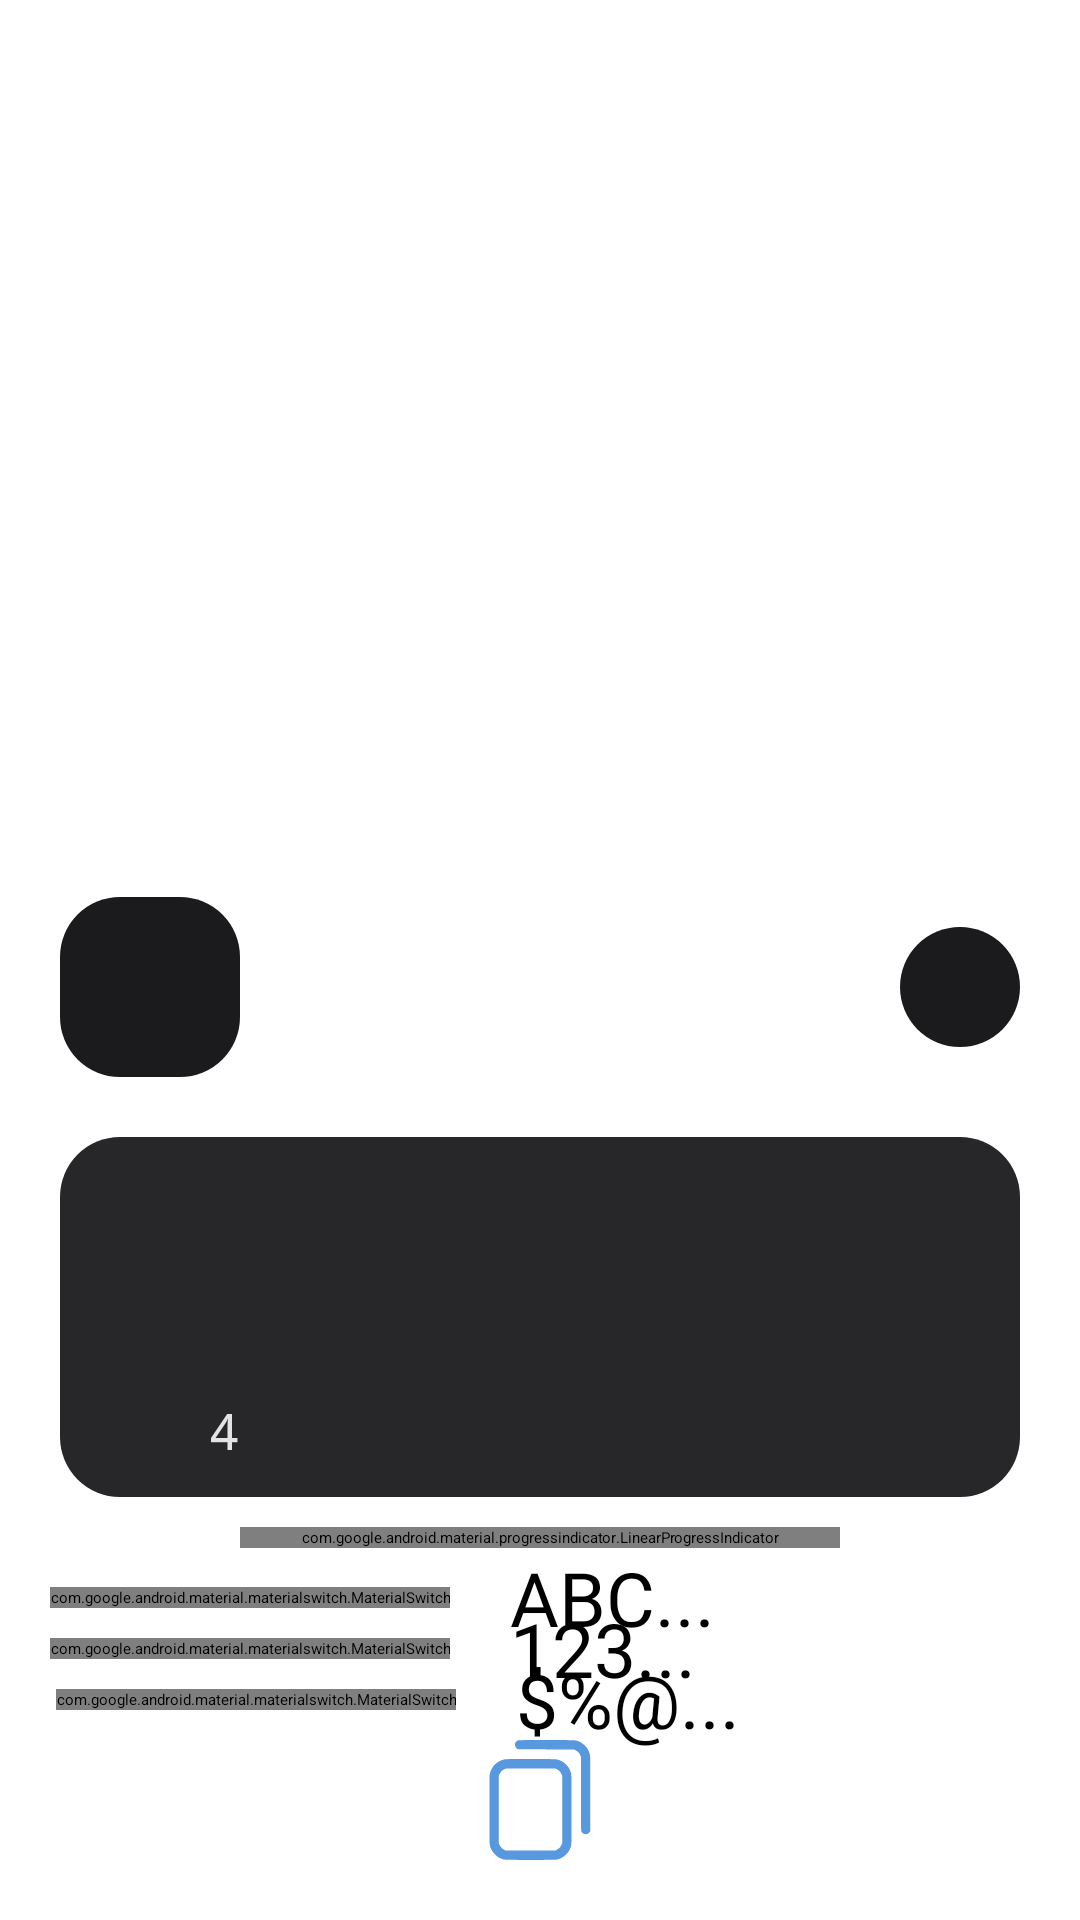

The Android layout XML behind this screen, and the referenced resources:
<!-- AndroidManifest.xml: application theme Theme.NothingSecure -->
<!-- res/layout/generator_dialog.xml -->
<?xml version="1.0" encoding="utf-8"?>
<androidx.constraintlayout.widget.ConstraintLayout xmlns:android="http://schemas.android.com/apk/res/android"
    android:layout_width="match_parent"
    android:layout_height="match_parent"
    xmlns:app="http://schemas.android.com/apk/res-auto">



    <com.google.android.material.imageview.ShapeableImageView
        android:id="@+id/copy"
        android:layout_width="40dp"
        android:layout_height="40dp"
        app:layout_constraintBottom_toBottomOf="parent"
        app:layout_constraintStart_toStartOf="parent"
        app:layout_constraintEnd_toEndOf="parent"
        android:src="@drawable/copy"
        android:layout_marginBottom="20dp"
        />


    <com.google.android.material.materialswitch.MaterialSwitch
        android:id="@+id/simbol"
        android:layout_width="wrap_content"
        android:layout_height="wrap_content"
        android:layout_marginEnd="8dp"
        android:layout_marginBottom="10dp"
        app:layout_constraintBottom_toTopOf="@id/copy"
        app:layout_constraintEnd_toStartOf="@id/copy"
        app:thumbTint="@color/b_black"
        />

    <TextView
        android:layout_width="wrap_content"
        android:layout_height="wrap_content"
        app:layout_constraintTop_toTopOf="@id/simbol"
        app:layout_constraintBottom_toBottomOf="@id/simbol"
        app:layout_constraintStart_toEndOf="@id/simbol"
        android:layout_marginStart="20dp"
        android:textSize="25dp"
        android:fontFamily="@font/pixel"
        android:text="$%@..."
        />

    <com.google.android.material.materialswitch.MaterialSwitch
        android:id="@+id/numbers"
        android:layout_width="wrap_content"
        android:layout_height="wrap_content"
        app:layout_constraintBottom_toTopOf="@id/simbol"
        app:layout_constraintEnd_toStartOf="@id/copy"
        android:layout_marginBottom="10dp"
        android:layout_marginEnd="10dp"
        app:thumbTint="@color/b_black"
        />
    <TextView
        android:layout_width="wrap_content"
        android:layout_height="wrap_content"
        app:layout_constraintTop_toTopOf="@id/numbers"
        app:layout_constraintBottom_toBottomOf="@id/numbers"
        app:layout_constraintStart_toEndOf="@id/numbers"
        android:layout_marginStart="20dp"
        android:textSize="25dp"
        android:fontFamily="@font/pixel"
        android:text="123..."
        />

    <com.google.android.material.materialswitch.MaterialSwitch
        android:id="@+id/capital_l"
        android:layout_width="wrap_content"
        android:layout_height="wrap_content"
        app:layout_constraintBottom_toTopOf="@id/numbers"
        app:layout_constraintEnd_toStartOf="@id/copy"
        android:layout_marginBottom="10dp"
        android:layout_marginEnd="10dp"
        app:thumbTint="@color/b_black"
        />
    <TextView
        android:layout_width="wrap_content"
        android:layout_height="wrap_content"
        app:layout_constraintTop_toTopOf="@id/capital_l"
        app:layout_constraintBottom_toBottomOf="@id/capital_l"
        app:layout_constraintStart_toEndOf="@id/capital_l"
        android:layout_marginStart="20dp"
        android:textSize="25dp"
        android:fontFamily="@font/pixel"
        android:text="ABC..."
        />


    <androidx.constraintlayout.widget.ConstraintLayout
        android:id="@+id/all"
        android:layout_width="320dp"
        android:layout_height="120dp"
        android:background="@drawable/corner_25"
        android:backgroundTint="@color/grew"
        app:layout_constraintEnd_toEndOf="parent"
        app:layout_constraintStart_toStartOf="parent"
        app:layout_constraintBottom_toTopOf="@id/capital_l"
        android:layout_marginBottom="30dp"
        >

        <TextView
            android:id="@+id/result_pass"
            android:layout_width="wrap_content"
            android:layout_height="60dp"
            app:layout_constraintEnd_toEndOf="parent"
            app:layout_constraintStart_toStartOf="parent"
            app:layout_constraintTop_toTopOf="parent"
            android:layout_marginTop="15dp"
            android:layout_marginEnd="10dp"
            android:layout_marginStart="10dp"
            android:textSize="15dp"
            android:textColor="@color/n_white"
            android:gravity="center"
            android:fontFamily="monospace"
            android:maxLines="2"
            />

        <SeekBar
            android:id="@+id/size"
            android:layout_width="180dp"
            android:layout_height="wrap_content"
            app:layout_constraintEnd_toEndOf="parent"
            app:layout_constraintStart_toStartOf="parent"
            app:layout_constraintBottom_toBottomOf="parent"
            app:layout_constraintTop_toBottomOf="@id/result_pass"
            android:max="20"
            android:min="4"
            />

        <TextView
            android:id="@+id/information_size"
            android:layout_width="wrap_content"
            android:layout_height="wrap_content"
            android:fontFamily="monospace"
            app:layout_constraintTop_toTopOf="@id/size"
            app:layout_constraintBottom_toBottomOf="@id/size"
            app:layout_constraintEnd_toStartOf="@id/size"
            android:layout_marginEnd="10dp"
            android:text="4"
            android:textSize="17dp"
            android:textColor="@color/n_white"
            />
    </androidx.constraintlayout.widget.ConstraintLayout>



    <com.google.android.material.progressindicator.LinearProgressIndicator
        android:id="@+id/progress"
        android:layout_width="200dp"
        android:layout_height="wrap_content"
        app:layout_constraintEnd_toEndOf="parent"
        app:layout_constraintStart_toStartOf="parent"
        app:layout_constraintTop_toBottomOf="@id/all"
        android:layout_marginTop="10dp"
        app:trackColor="@color/b_black"
        />

    <androidx.constraintlayout.widget.ConstraintLayout
        android:id="@+id/refresh"
        android:layout_width="40dp"
        android:layout_height="40dp"
        android:background="@drawable/corner_25"
        android:backgroundTint="@color/b_black"
        app:layout_constraintTop_toTopOf="@id/gen_emails_intent"
        app:layout_constraintBottom_toBottomOf="@id/gen_emails_intent"
        app:layout_constraintEnd_toEndOf="parent"
        android:layout_marginEnd="20dp"
        >

        <com.google.android.material.imageview.ShapeableImageView
            android:id="@+id/icon_refresh"
            android:layout_width="wrap_content"
            android:layout_height="wrap_content"
            android:src="@drawable/reset"
            app:layout_constraintTop_toTopOf="parent"
            app:layout_constraintBottom_toBottomOf="parent"
            app:layout_constraintEnd_toEndOf="parent"
            app:layout_constraintStart_toStartOf="parent"
            />
    </androidx.constraintlayout.widget.ConstraintLayout>

    <androidx.constraintlayout.widget.ConstraintLayout
        android:id="@+id/gen_emails_intent"
        android:layout_width="60dp"
        android:layout_height="60dp"
        app:layout_constraintBottom_toTopOf="@id/all"
        app:layout_constraintStart_toStartOf="parent"
        android:layout_marginBottom="20dp"
        android:layout_marginStart="20dp"
        android:backgroundTint="@color/b_black"
        android:background="@drawable/corner_25"
        >

        <com.google.android.material.imageview.ShapeableImageView
            android:layout_width="wrap_content"
            android:layout_height="wrap_content"
            android:src="@drawable/mail_generator"
            app:layout_constraintTop_toTopOf="parent"
            app:layout_constraintBottom_toBottomOf="parent"
            app:layout_constraintStart_toStartOf="parent"
            app:layout_constraintEnd_toEndOf="parent"
            />

    </androidx.constraintlayout.widget.ConstraintLayout>

</androidx.constraintlayout.widget.ConstraintLayout>
<!-- resources referenced by this layout -->
<resources>
  <color name="b_black">#1b1b1d</color>
  <color name="grew">#27272A</color>
  <color name="n_white">#e3e3e3</color>
  <!-- drawable copy (drawable) -->
  <vector xmlns:android="http://schemas.android.com/apk/res/android" android:height="40dp" android:viewportHeight="512" android:viewportWidth="512" android:width="40dp">
        
      <path android:fillColor="@color/n_blue" android:pathData="M162.2,1.1c-4.7,1.4 -10.9,7.9 -12.3,13.1 -2.3,8.9 1.2,18.2 8.8,22.9l3.8,2.4 119.1,0.5 119,0.5 7.6,3.7c9.1,4.5 14.7,10.3 19.1,19.6l3.2,6.7 0.5,159 0.5,159 2.4,3.8c1.3,2.1 4.2,5 6.4,6.5 3.4,2.3 5.2,2.7 10.7,2.7 5.5,-0 7.3,-0.4 10.7,-2.7 2.2,-1.5 5.1,-4.4 6.4,-6.5l2.4,-3.8 0,-160.5c0,-146.8 -0.1,-161 -1.7,-166.5 -4.3,-15.7 -10.9,-27.3 -21.3,-37.8 -6.8,-7 -18.4,-14.8 -26.3,-17.7 -15.6,-5.9 -6.1,-5.5 -136.2,-5.7 -74,-0.1 -120.8,0.2 -122.8,0.8z" android:strokeColor="#00000000"/>
        
      <path android:fillColor="@color/n_blue" android:pathData="M105,82.5c-33.7,6.9 -58.7,32.9 -63.9,66.5 -0.9,5.5 -1.1,45.2 -0.9,152 0.3,157.5 -0.1,145.5 5.8,161.2 6.6,17.7 26.1,37.2 43.8,43.8 15.4,5.8 8.2,5.5 125.7,5.5 117.5,-0 110.3,0.3 125.7,-5.5 17.8,-6.6 37.2,-26 43.8,-43.8 5.9,-15.6 5.5,-4.3 5.5,-165.7 0,-135.1 -0.1,-148.5 -1.7,-154 -4.3,-15.7 -10.9,-27.3 -21.3,-37.8 -6.8,-7 -18.4,-14.8 -26.3,-17.7 -15.5,-5.8 -7.4,-5.5 -123.2,-5.7 -85.1,-0.1 -107.8,0.1 -113,1.2zM327.2,124.7c9.3,4.4 15.1,10 19.6,19.1l3.7,7.6 0,145.1 0,145.1 -3.7,7.6c-4.5,9.1 -10.3,14.7 -19.6,19.1l-6.7,3.2 -105,-0 -105,-0 -6.7,-3.2c-9.3,-4.4 -15.1,-10 -19.6,-19.1l-3.7,-7.6 0,-145 0,-145.1 3.2,-6.7c1.7,-3.7 5,-8.7 7.2,-11.1 4.4,-4.8 13.5,-10.1 19.7,-11.6 2.3,-0.5 46.8,-0.9 106.9,-0.8l103,0.2 6.7,3.2z" android:strokeColor="#00000000"/>
      
  </vector>
  <!-- drawable corner_25 (drawable) -->
  <?xml version="1.0" encoding="utf-8"?>
  <shape xmlns:android="http://schemas.android.com/apk/res/android">
  
      <corners android:radius="20dp"/>
  </shape>
  <color name="n_blue">#5898df</color>
</resources>
